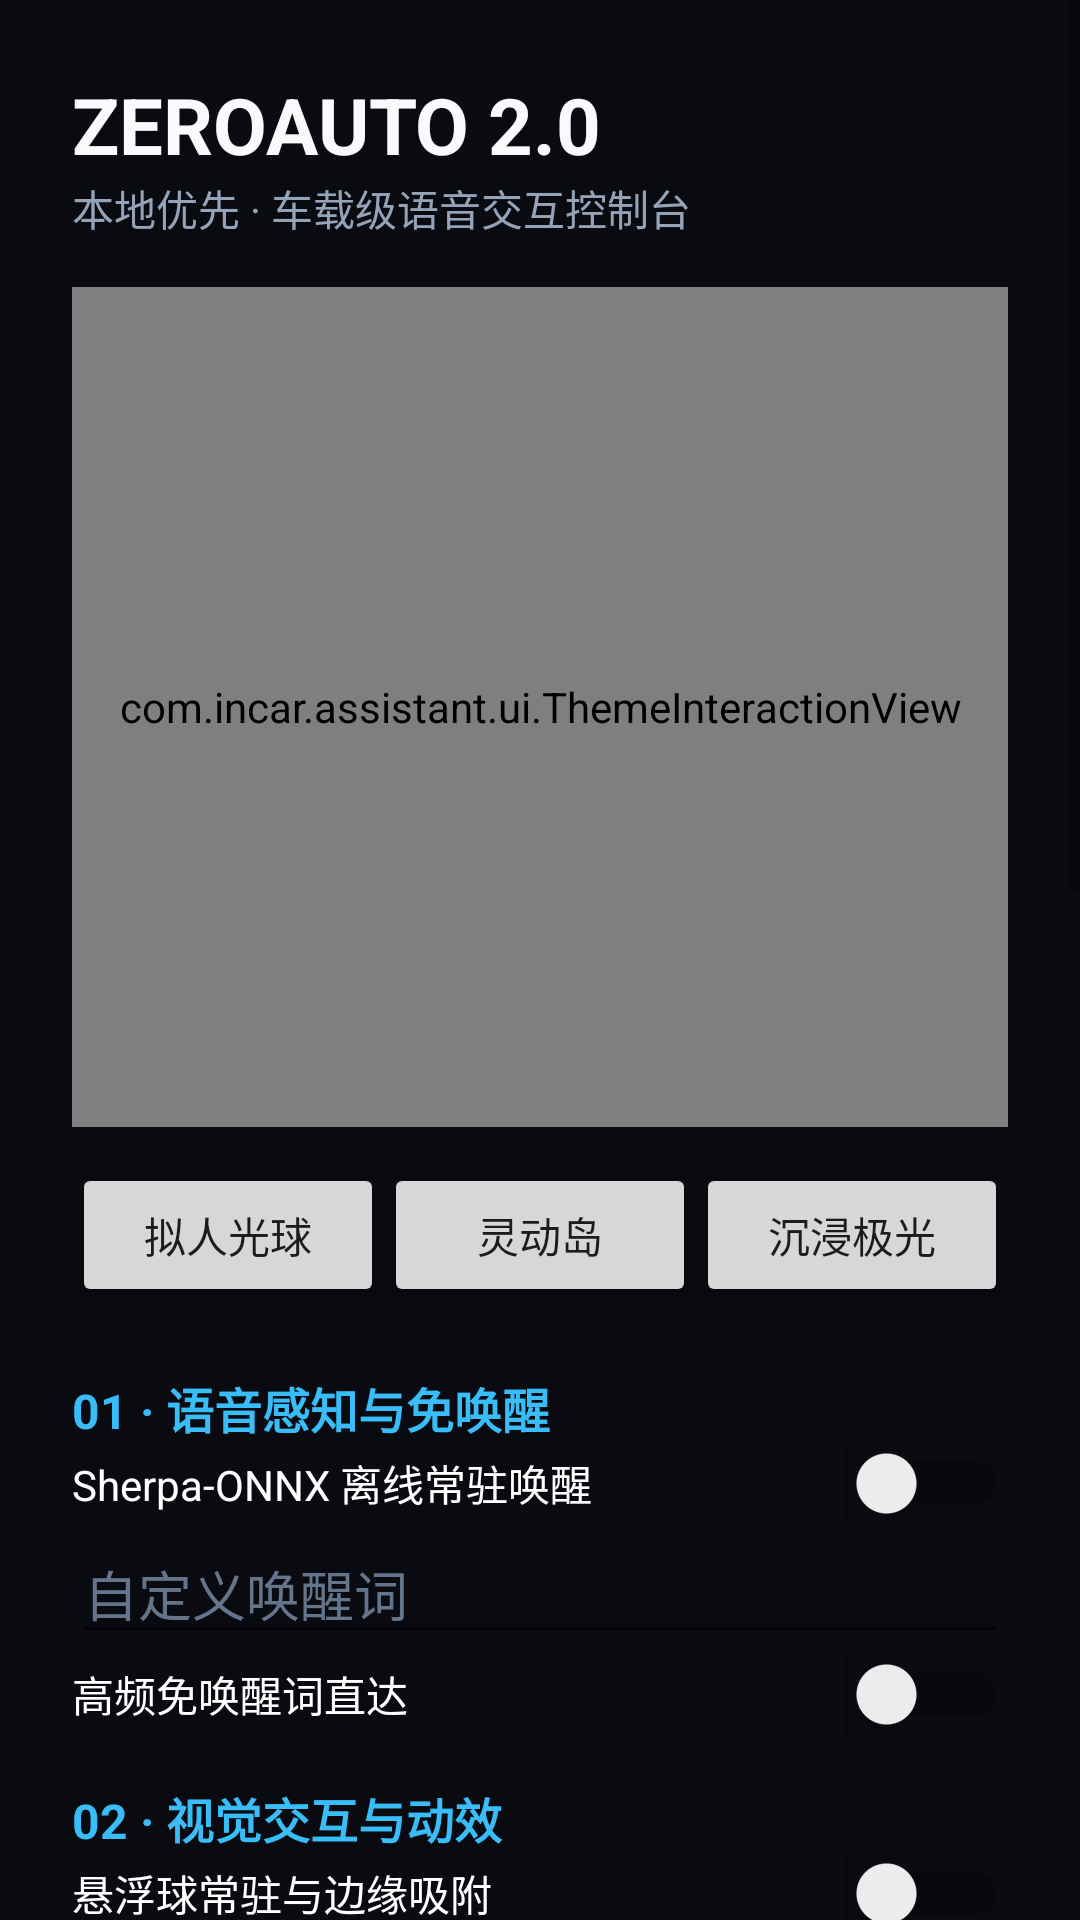

Layout XML and referenced resources for this Android screen:
<!-- AndroidManifest.xml: application theme Theme.ZeroAuto -->
<!-- res/layout/activity_main.xml -->
<?xml version="1.0" encoding="utf-8"?>
<ScrollView xmlns:android="http://schemas.android.com/apk/res/android" android:layout_width="match_parent" android:layout_height="match_parent" android:background="#090B10"><LinearLayout android:layout_width="match_parent" android:layout_height="wrap_content" android:orientation="vertical" android:padding="24dp">
<TextView android:layout_width="wrap_content" android:layout_height="wrap_content" android:text="ZEROAUTO 2.0" android:textColor="#F8FAFC" android:textSize="26sp" android:textStyle="bold"/><TextView android:layout_width="wrap_content" android:layout_height="wrap_content" android:text="本地优先 · 车载级语音交互控制台" android:textColor="#94A3B8" android:layout_marginBottom="16dp"/>
<com.incar.assistant.ui.ThemeInteractionView android:id="@+id/theme_preview" android:layout_width="match_parent" android:layout_height="280dp" android:layout_marginBottom="12dp"/><LinearLayout android:layout_width="match_parent" android:layout_height="wrap_content" android:orientation="horizontal"><Button android:id="@+id/theme_orb" android:layout_width="0dp" android:layout_height="wrap_content" android:layout_weight="1" android:text="拟人光球"/><Button android:id="@+id/theme_capsule" android:layout_width="0dp" android:layout_height="wrap_content" android:layout_weight="1" android:text="灵动岛"/><Button android:id="@+id/theme_aurora" android:layout_width="0dp" android:layout_height="wrap_content" android:layout_weight="1" android:text="沉浸极光"/></LinearLayout>
<TextView android:layout_width="wrap_content" android:layout_height="wrap_content" android:text="01 · 语音感知与免唤醒" android:textColor="#38BDF8" android:textSize="16sp" android:textStyle="bold" android:layout_marginTop="22dp"/><Switch android:id="@+id/switch_wakeup" android:layout_width="match_parent" android:layout_height="wrap_content" android:text="Sherpa-ONNX 离线常驻唤醒" android:textColor="#FFFFFF"/><EditText android:id="@+id/edit_wakeup" android:layout_width="match_parent" android:layout_height="wrap_content" android:hint="自定义唤醒词" android:textColor="#FFFFFF" android:textColorHint="#64748B"/><Switch android:id="@+id/switch_quick" android:layout_width="match_parent" android:layout_height="wrap_content" android:text="高频免唤醒词直达" android:textColor="#FFFFFF"/>
<TextView android:layout_width="wrap_content" android:layout_height="wrap_content" android:text="02 · 视觉交互与动效" android:textColor="#38BDF8" android:textSize="16sp" android:textStyle="bold" android:layout_marginTop="16dp"/><Switch android:id="@+id/switch_float" android:layout_width="match_parent" android:layout_height="wrap_content" android:text="悬浮球常驻与边缘吸附" android:textColor="#FFFFFF"/><Switch android:id="@+id/switch_reactive" android:layout_width="match_parent" android:layout_height="wrap_content" android:text="音乐律动互动" android:textColor="#FFFFFF"/>
<TextView android:layout_width="wrap_content" android:layout_height="wrap_content" android:text="03 · 声音通道与车载音乐" android:textColor="#38BDF8" android:textSize="16sp" android:textStyle="bold" android:layout_marginTop="16dp"/><Spinner android:id="@+id/spinner_music" android:layout_width="match_parent" android:layout_height="wrap_content"/><SeekBar android:id="@+id/seek_music" android:layout_width="match_parent" android:layout_height="wrap_content"/><SeekBar android:id="@+id/seek_voice" android:layout_width="match_parent" android:layout_height="wrap_content"/><Switch android:id="@+id/switch_duck" android:layout_width="match_parent" android:layout_height="wrap_content" android:text="智能音频闪避：播报时音乐降至 20%" android:textColor="#FFFFFF"/>
<TextView android:layout_width="wrap_content" android:layout_height="wrap_content" android:text="04 · 角色语音与发音人风格" android:textColor="#38BDF8" android:textSize="16sp" android:textStyle="bold" android:layout_marginTop="16dp"/><Spinner android:id="@+id/spinner_voice" android:layout_width="match_parent" android:layout_height="wrap_content"/><Button android:id="@+id/button_preview_voice" android:layout_width="wrap_content" android:layout_height="wrap_content" android:text="试听本地 TTS"/>
<TextView android:layout_width="wrap_content" android:layout_height="wrap_content" android:text="05 · 智驾网络与增值授权" android:textColor="#38BDF8" android:textSize="16sp" android:textStyle="bold" android:layout_marginTop="16dp"/><EditText android:id="@+id/edit_llm_url" android:layout_width="match_parent" android:layout_height="wrap_content" android:hint="10Router 网关端点 URL" android:textColor="#FFFFFF"/><EditText android:id="@+id/edit_llm_key" android:layout_width="match_parent" android:layout_height="wrap_content" android:hint="API Key" android:inputType="textPassword" android:textColor="#FFFFFF"/><EditText android:id="@+id/edit_model" android:layout_width="match_parent" android:layout_height="wrap_content" android:hint="模型名称：cx/gpt-5.6-luna" android:textColor="#FFFFFF"/><EditText android:id="@+id/edit_weather_uid" android:layout_width="match_parent" android:layout_height="wrap_content" android:hint="心知天气 UID" android:textColor="#FFFFFF"/><EditText android:id="@+id/edit_weather_key" android:layout_width="match_parent" android:layout_height="wrap_content" android:hint="心知天气私钥" android:inputType="textPassword" android:textColor="#FFFFFF"/>
<TextView android:layout_width="wrap_content" android:layout_height="wrap_content" android:text="06 · 车机自启与系统守护" android:textColor="#38BDF8" android:textSize="16sp" android:textStyle="bold" android:layout_marginTop="16dp"/><Switch android:id="@+id/switch_boot" android:layout_width="match_parent" android:layout_height="wrap_content" android:text="ACC / BOOT_COMPLETED 自启守护" android:textColor="#FFFFFF"/><Button android:id="@+id/button_overlay" android:layout_width="match_parent" android:layout_height="wrap_content" android:text="检查悬浮窗权限"/><Button android:id="@+id/button_save" android:layout_width="match_parent" android:layout_height="54dp" android:layout_marginTop="24dp" android:text="保存并启动 ZeroAuto" android:textStyle="bold"/>
</LinearLayout></ScrollView>
<!-- resources referenced by this layout -->
<resources>
  <style name="Theme.ZeroAuto" parent="Theme.MaterialComponents.DayNight.NoActionBar">
          <item name="android:statusBarColor">#00000000</item>
          <item name="android:navigationBarColor">#00000000</item>
      </style>
</resources>
